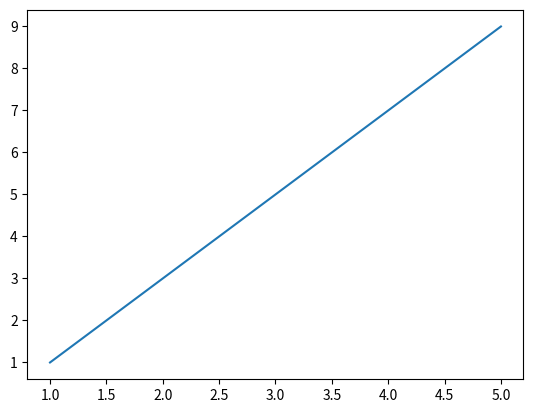

Source code (Python):
##import matplotlib.pyplot as plt
##import numpy as np
##x=np.linspace(0,11,3)
##y=np.linspace(0,11,3)
##plt.plot(x,y)
##plt.title("simple program")
##plt.xlabel("x vales")
##plt.ylabel("y label")
##plt.show()

import matplotlib.pyplot as py
a=[1,2,3,4,5]
b=[1,3,5,7,9]
py.plot(a,b)
py.show()
